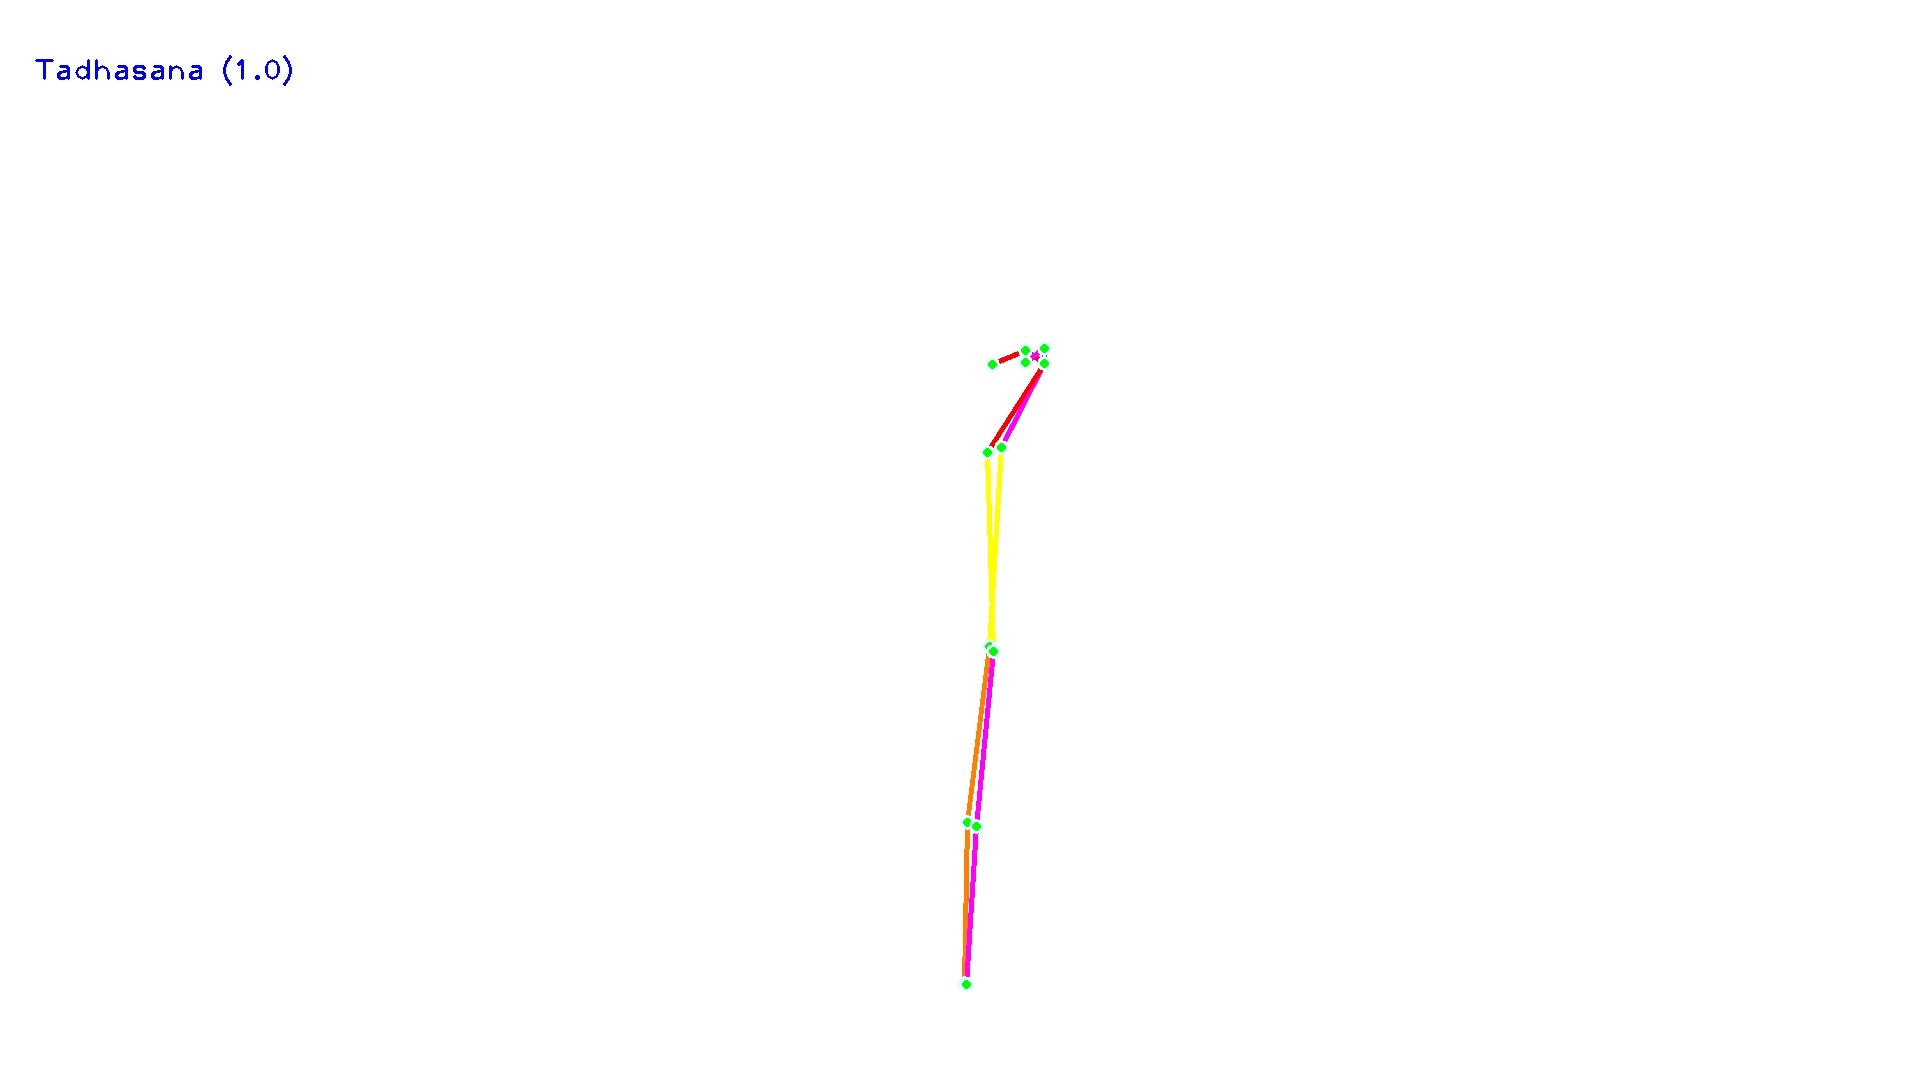

Source data for this figure (header and first rows):
0	1	2
0.544	0.3362	0.5914
0.5442	0.3229	0.5018
0.534	0.3243	0.5577
0.5342	0.3359	0.3376
0.5167	0.3377	0.4842
0.5217	0.4144	0.4562
0.5141	0.4189	0.3658
0.5209	0.4713	0.1165
0.5127	0.4833	0.2205
0.5234	0.3806	0.2273
0.5227	0.3817	0.28
0.5155	0.5987	0.4153
0.5173	0.603	0.398
0.5038	0.762	0.3933
0.5087	0.7652	0.5524
0.5023	0.9111	0.3369
0.5036	0.912	0.3325
